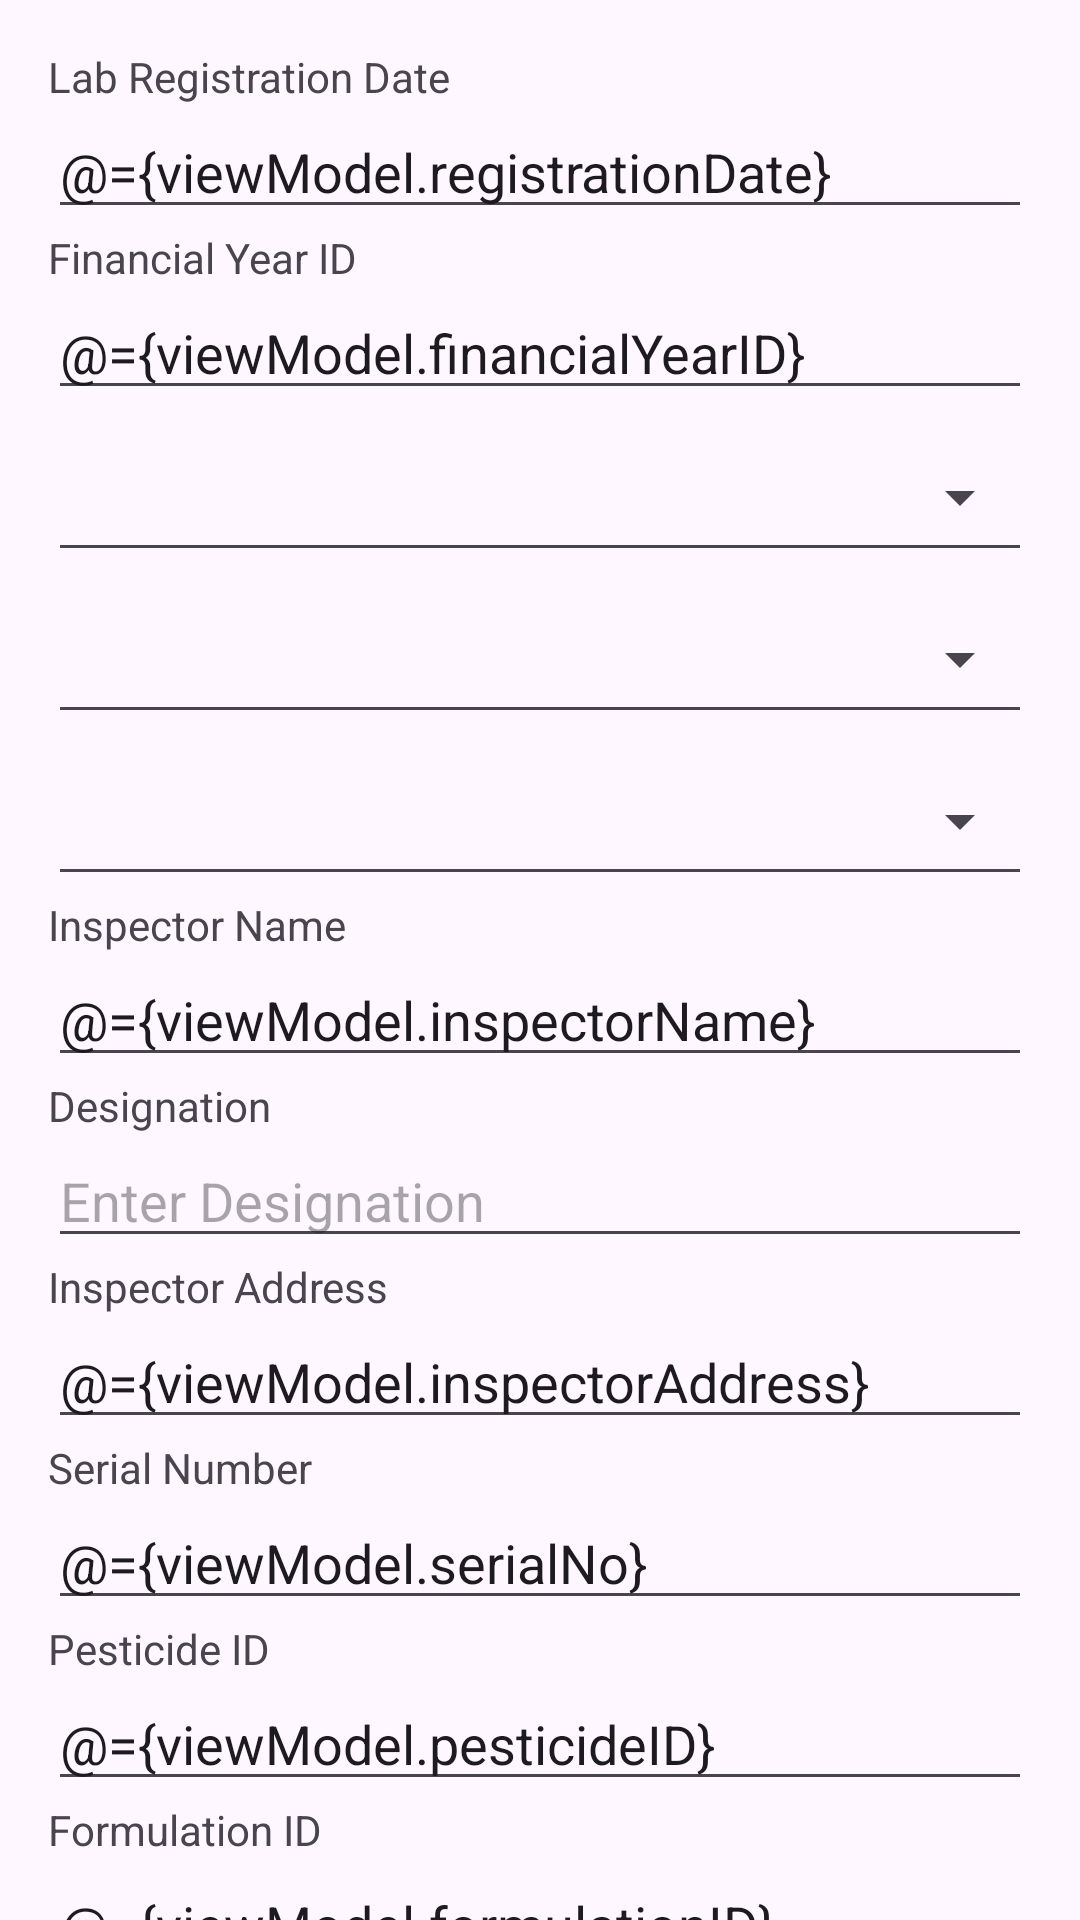

Here is an Android app screen rendered from its layout file. Give the layout XML and the strings, colors and styles it references.
<!-- AndroidManifest.xml: application theme Theme.Parivikshaka -->
<!-- res/layout/fragment_sample.xml -->
<?xml version="1.0" encoding="utf-8"?>
<layout xmlns:android="http://schemas.android.com/apk/res/android"
    >

    <data>
        <variable
            name="viewModel"
            type="com.example.parivikshaka.fragments.SampleViewModel" />
    </data>

    <androidx.core.widget.NestedScrollView
        android:layout_width="match_parent"
        android:layout_height="match_parent">

        <LinearLayout
            android:layout_width="match_parent"
            android:layout_height="match_parent"
            android:orientation="vertical"
            android:padding="16dp">




            
            <TextView
                android:layout_width="match_parent"
                android:layout_height="wrap_content"
                android:text="Lab Registration Date" />

            <EditText
                android:id="@+id/edit_lab_reg_no"
                android:layout_width="match_parent"
                android:text="@={viewModel.registrationDate}"
                android:layout_height="wrap_content"
                android:hint="Enter Lab Registration Date" />

            
            <TextView
                android:layout_width="match_parent"
                android:layout_height="wrap_content"
                android:text="Financial Year ID" />

            <EditText
                android:id="@+id/edit_financial_year_id"
                android:layout_width="match_parent"
                android:text="@={viewModel.financialYearID}"
                android:layout_height="wrap_content"
                android:hint="Enter Financial Year ID" />

            




            <Spinner
                android:id="@+id/DistrictType"
                android:layout_width="match_parent"

                style="@style/Base.Widget.AppCompat.Spinner.Underlined"
                android:layout_height="50dp"
                android:layout_marginTop="4dp"

                android:textAppearance="@style/TextAppearance.AppCompat.Body1" />



            <Spinner
                android:id="@+id/TalukType"
                android:layout_width="match_parent"

                style="@style/Base.Widget.AppCompat.Spinner.Underlined"
                android:layout_height="50dp"
                android:layout_marginTop="4dp"

                android:textAppearance="@style/TextAppearance.AppCompat.Body1" />

            <Spinner
                android:id="@+id/Hobliype"
                android:layout_width="match_parent"

                style="@style/Base.Widget.AppCompat.Spinner.Underlined"
                android:layout_height="50dp"
                android:layout_marginTop="4dp"

                android:textAppearance="@style/TextAppearance.AppCompat.Body1" />








            
            <TextView
                android:layout_width="match_parent"
                android:layout_height="wrap_content"
                android:text="Inspector Name" />

            <EditText
                android:id="@+id/edit_inspector_name"
                android:layout_width="match_parent"
                android:text="@={viewModel.inspectorName}"
                android:layout_height="wrap_content"
                android:hint="Enter Inspector Name" />

            
            <TextView
                android:layout_width="match_parent"
                android:layout_height="wrap_content"
                android:text="Designation" />

            <EditText
                android:id="@+id/edit_designation"
                android:layout_width="match_parent"
                android:layout_height="wrap_content"
                android:hint="Enter Designation" />

            
            <TextView
                android:layout_width="match_parent"

                android:layout_height="wrap_content"
                android:text="Inspector Address" />

            <EditText
                android:id="@+id/edit_inspector_address"
                android:layout_width="match_parent"
                android:text="@={viewModel.inspectorAddress}"
                android:layout_height="wrap_content"
                android:hint="Enter Inspector Address" />

            
            <TextView
                android:layout_width="match_parent"
                android:layout_height="wrap_content"
                android:text="Serial Number" />

            <EditText
                android:id="@+id/edit_serial_no"
                android:layout_width="match_parent"
                android:text="@={viewModel.serialNo}"
                android:layout_height="wrap_content"
                android:hint="Enter Serial Number" />

            
            <TextView
                android:layout_width="match_parent"
                android:layout_height="wrap_content"
                android:text="Pesticide ID" />

            <EditText
                android:id="@+id/edit_pesticide_id"
                android:layout_width="match_parent"
                android:text="@={viewModel.pesticideID}"
                android:layout_height="wrap_content"
                android:hint="Enter Pesticide ID" />

            
            <TextView
                android:layout_width="match_parent"
                android:layout_height="wrap_content"
                android:text="Formulation ID" />

            <EditText
                android:id="@+id/edit_formulation_id"
                android:layout_width="match_parent"
                android:text="@={viewModel.formulationID}"
                android:layout_height="wrap_content"
                android:hint="Enter Formulation ID" />

            
            <TextView
                android:layout_width="match_parent"
                android:layout_height="wrap_content"
                android:text="Batch Number" />

            <EditText
                android:id="@+id/edit_batch_no"
                android:layout_width="match_parent"
                android:text="@={viewModel.batchNo}"
                android:layout_height="wrap_content"
                android:hint="Enter Batch Number"/>
            <TextView
                android:layout_width="match_parent"
                android:layout_height="wrap_content"
                android:text="MfgDate" />

            <EditText
                android:id="@+id/edit_MfgDate"
                android:layout_width="match_parent"
                android:text="@={viewModel.mfgDate}"
                android:layout_height="wrap_content"
                android:hint="Enter MfgDate"/>
            <TextView
                android:layout_width="match_parent"
                android:layout_height="wrap_content"
                android:text="ExpDate" />

            <EditText
                android:id="@+id/edit_ExpDate"
                android:layout_width="match_parent"
                android:text="@={viewModel.expDate}"
                android:layout_height="wrap_content"
                android:hint="Enter ExpDate"/>





            <TextView
                android:layout_width="match_parent"
                android:layout_height="wrap_content"
                android:text="RegistrationDate" />

            <EditText
                android:id="@+id/edit_RegistrationDate"
                android:layout_width="match_parent"
                android:text="@={viewModel.registrationDate}"
                android:layout_height="wrap_content"
                android:hint="Enter RegistrationDate"/>



            <TextView
                android:layout_width="match_parent"
                android:layout_height="wrap_content"
                android:text="DesGenPckParel" />

            <EditText
                android:id="@+id/edit_DesGenPckParel"
                android:layout_width="match_parent"
                android:text="@={viewModel.desGenPckParel}"
                android:layout_height="wrap_content"
                android:hint="Enter DesGenPckParel"/>




            <TextView
                android:layout_width="match_parent"
                android:layout_height="wrap_content"
                android:text="Lat" />

            <EditText
                android:id="@+id/edit_Lat"
                android:layout_width="match_parent"
                android:text="@={viewModel.lat}"
                android:layout_height="wrap_content"
                android:hint="Enter Lat"/>


            <TextView
                android:layout_width="match_parent"
                android:layout_height="wrap_content"
                android:text="Lon" />

            <EditText
                android:id="@+id/edit_Lon"
                android:layout_width="match_parent"
                android:layout_height="wrap_content"
                android:text="@={viewModel.lon}"
                android:hint="Enter Lon"/>





            <TextView
                android:layout_width="match_parent"
                android:layout_height="wrap_content"
                android:text="Accuracy" />

            <EditText
                android:id="@+id/edit_Accuracy"
                android:layout_width="match_parent"
                android:layout_height="wrap_content"
                android:text="@={viewModel.accuracy}"
                android:hint="Enter Accuracy"/>



            <TextView
                android:layout_width="match_parent"
                android:layout_height="wrap_content"
                android:text="UserName" />

            <EditText
                android:id="@+id/edit_UserName"
                android:layout_width="match_parent"
                android:text="@={viewModel.userName}"
                android:layout_height="wrap_content"
                android:hint="Enter UserName"/>




            <TextView
                android:layout_width="match_parent"
                android:layout_height="wrap_content"
                android:text="Password" />

            <EditText
                android:id="@+id/edit_Password"
                android:layout_width="match_parent"
                android:text="@={viewModel.password}"
                android:layout_height="wrap_content"
                android:hint="Enter Password"/>


            <Button
                android:id="@+id/submit_btn"
                android:onClick="@{viewModel::onClick}"
                android:layout_width="match_parent"
                android:layout_height="wrap_content"
                android:text="Submit">

            </Button>

        </LinearLayout>
    </androidx.core.widget.NestedScrollView>
</layout>
<!-- resources referenced by this layout -->
<resources>
  <style name="Theme.Parivikshaka" parent="Base.Theme.Parivikshaka" />
  <style name="Base.Theme.Parivikshaka" parent="Theme.Material3.DayNight.NoActionBar">
          
          <item name="colorPrimaryVariant">@color/green</item>
  
          <item name="android:statusBarColor">?attr/colorPrimaryVariant</item>
          
      </style>
  <color name="green">#008000</color>
</resources>
